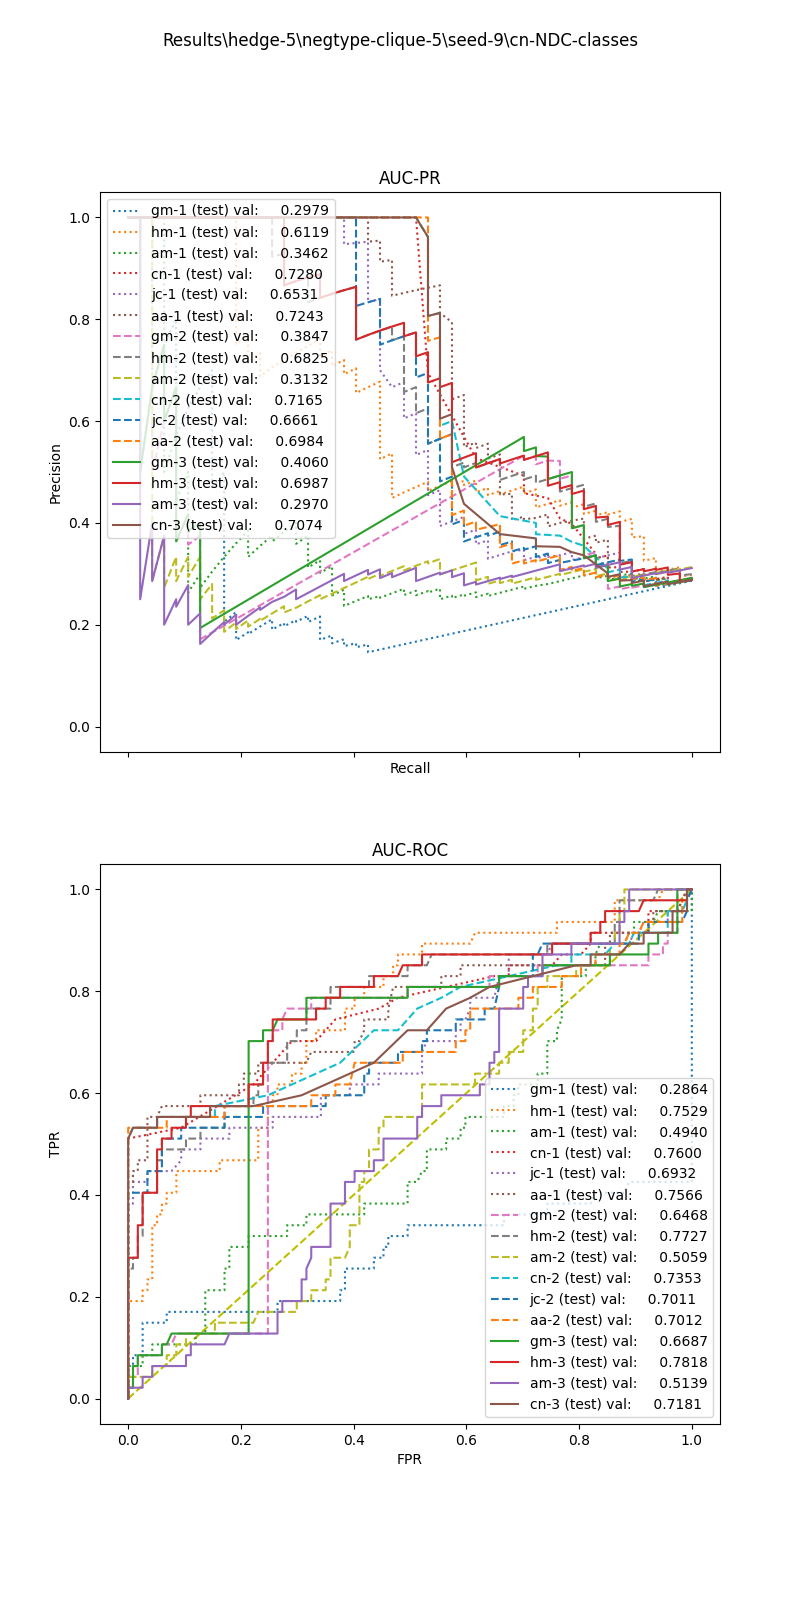

Source data for this figure (header and first rows):
, input_dim1, pred_dim1, input_dim2, pred_dim2, input_dim3, pred_dim3, label
0, 0.0, 0.0, 0.0, 1.0, 0.0, 1.0, 1.0
1, 0.5581, 0.0, 0.0, 1.0, 0.0, 1.0, 1.0
2, 0.9102, 0.0, 0.0, 1.0, 0.0, 1.0, 1.0
3, 0.0, 0.0, 0.0, 1.0, 0.0, 1.0, 1.0
4, 7.023, 0.0, 1.033, 0.0, 4.0, 0.0, 1.0
5, 2.006, 0.0, 1.737, 0.0, 4.0, 0.0, 1.0
6, 1.443, 0.0, 0.0, 1.0, 0.0, 1.0, 1.0
7, 0.0, 0.0, 0.0, 1.0, 0.0, 1.0, 1.0
8, 0.0, 0.0, 0.0, 1.0, 0.0, 1.0, 1.0
9, 1.464, 0.0, 1.71, 0.0, 4.0, 0.0, 1.0
10, 0.0, 0.0, 0.0, 1.0, 0.0, 1.0, 1.0
11, 0.0, 0.0, 0.0, 1.0, 0.0, 1.0, 1.0
12, 1.987, 0.0, 1.61, 0.0, 4.0, 0.0, 1.0
13, 12.22, 0.0, 0.7965, 0.0, 4.0, 0.0, 1.0
14, 0.0, 0.0, 0.0, 1.0, 0.0, 1.0, 1.0
15, 0.0, 0.0, 0.0, 1.0, 0.0, 1.0, 1.0
16, 1.286, 0.0, 1.201, 0.0, 4.0, 0.0, 1.0
17, 0.0, 0.0, 0.0, 1.0, 0.0, 1.0, 1.0
18, 2.734, 0.0, 1.924, 0.0, 4.0, 0.0, 1.0
19, 0.0, 0.0, 0.0, 1.0, 0.0, 1.0, 1.0
20, 3.128, 0.0, 1.335, 0.0, 4.0, 0.0, 1.0
21, 2.878, 0.0, 1.61, 0.0, 4.0, 0.0, 1.0
22, 1.443, 0.0, 0.0, 1.0, 0.0, 1.0, 1.0
23, 0.7788, 0.0, 0.0, 1.0, 0.0, 1.0, 1.0
24, 0.0, 0.0, 0.0, 1.0, 0.0, 1.0, 1.0
25, 0.0, 0.0, 0.0, 1.0, 0.0, 1.0, 1.0
26, 2.791, 0.0, 1.737, 0.0, 4.0, 0.0, 1.0
27, 1.146, 0.0, 2.885, 0.0, 0.0, 0.0, 1.0
28, 0.0, 0.0, 0.0, 1.0, 0.0, 1.0, 1.0
29, 0.4343, 0.0, 0.0, 1.0, 0.0, 1.0, 1.0
30, 2.508, 0.0, 1.737, 0.0, 4.0, 0.0, 1.0
31, 7.917, 0.0, 0.0, 1.0, 0.0, 1.0, 1.0
32, 0.0, 0.0, 0.0, 1.0, 0.0, 1.0, 1.0
33, 21.59, 0.0, 0.9334, 0.0, 4.0, 0.0, 1.0
34, 2.054, 0.0, 1.61, 0.0, 4.0, 0.0, 1.0
35, 0.0, 0.0, 0.0, 1.0, 0.0, 1.0, 1.0
36, 11.01, 0.0, 0.9028, 0.0, 4.0, 0.0, 1.0
37, 6.744, 0.0, 1.134, 0.0, 4.0, 0.0, 1.0
38, 3.134, 0.0, 1.294, 0.0, 4.0, 0.0, 1.0
39, 1.767, 0.0, 0.0, 1.0, 0.0, 1.0, 1.0
40, 4.137, 0.0, 1.2, 0.0, 4.0, 0.0, 1.0
41, 3.134, 0.0, 1.294, 0.0, 4.0, 0.0, 1.0
42, 0.0, 0.0, 0.0, 1.0, 0.0, 1.0, 1.0
43, 1.275, 0.0, 0.0, 1.0, 0.0, 1.0, 1.0
44, 3.623, 0.0, 1.384, 0.0, 4.0, 0.0, 1.0
45, 15.94, 0.0, 0.8271, 0.0, 4.0, 0.0, 1.0
46, 0.0, 0.0, 0.0, 1.0, 0.0, 1.0, 1.0
47, 8.07, 0.0, 1.009, 0.0, 4.0, 0.0, 0.0
48, 1.682, 0.0, 2.885, 0.0, 0.0, 0.0, 0.0
49, 3.501, 0.0, 1.183, 0.0, 4.0, 0.0, 0.0
50, 2.702, 0.0, 1.737, 0.0, 4.0, 0.0, 0.0
51, 1.806, 0.0, 1.737, 0.0, 4.0, 0.0, 0.0
52, 4.394, 0.0, 1.294, 0.0, 4.0, 0.0, 0.0
53, 1.826, 0.0, 1.924, 0.0, 4.0, 0.0, 0.0
54, 1.984, 0.0, 1.737, 0.0, 4.0, 0.0, 0.0
55, 2.004, 0.0, 1.516, 0.0, 4.0, 0.0, 0.0
56, 6.004, 0.0, 1.107, 0.0, 0.0, 0.0, 0.0
57, 2.429, 0.0, 1.184, 0.0, 4.0, 0.0, 0.0
58, 1.71, 0.0, 1.239, 0.0, 4.0, 0.0, 0.0
59, 6.003, 0.0, 1.27, 0.0, 4.0, 0.0, 0.0
... 104 more rows
